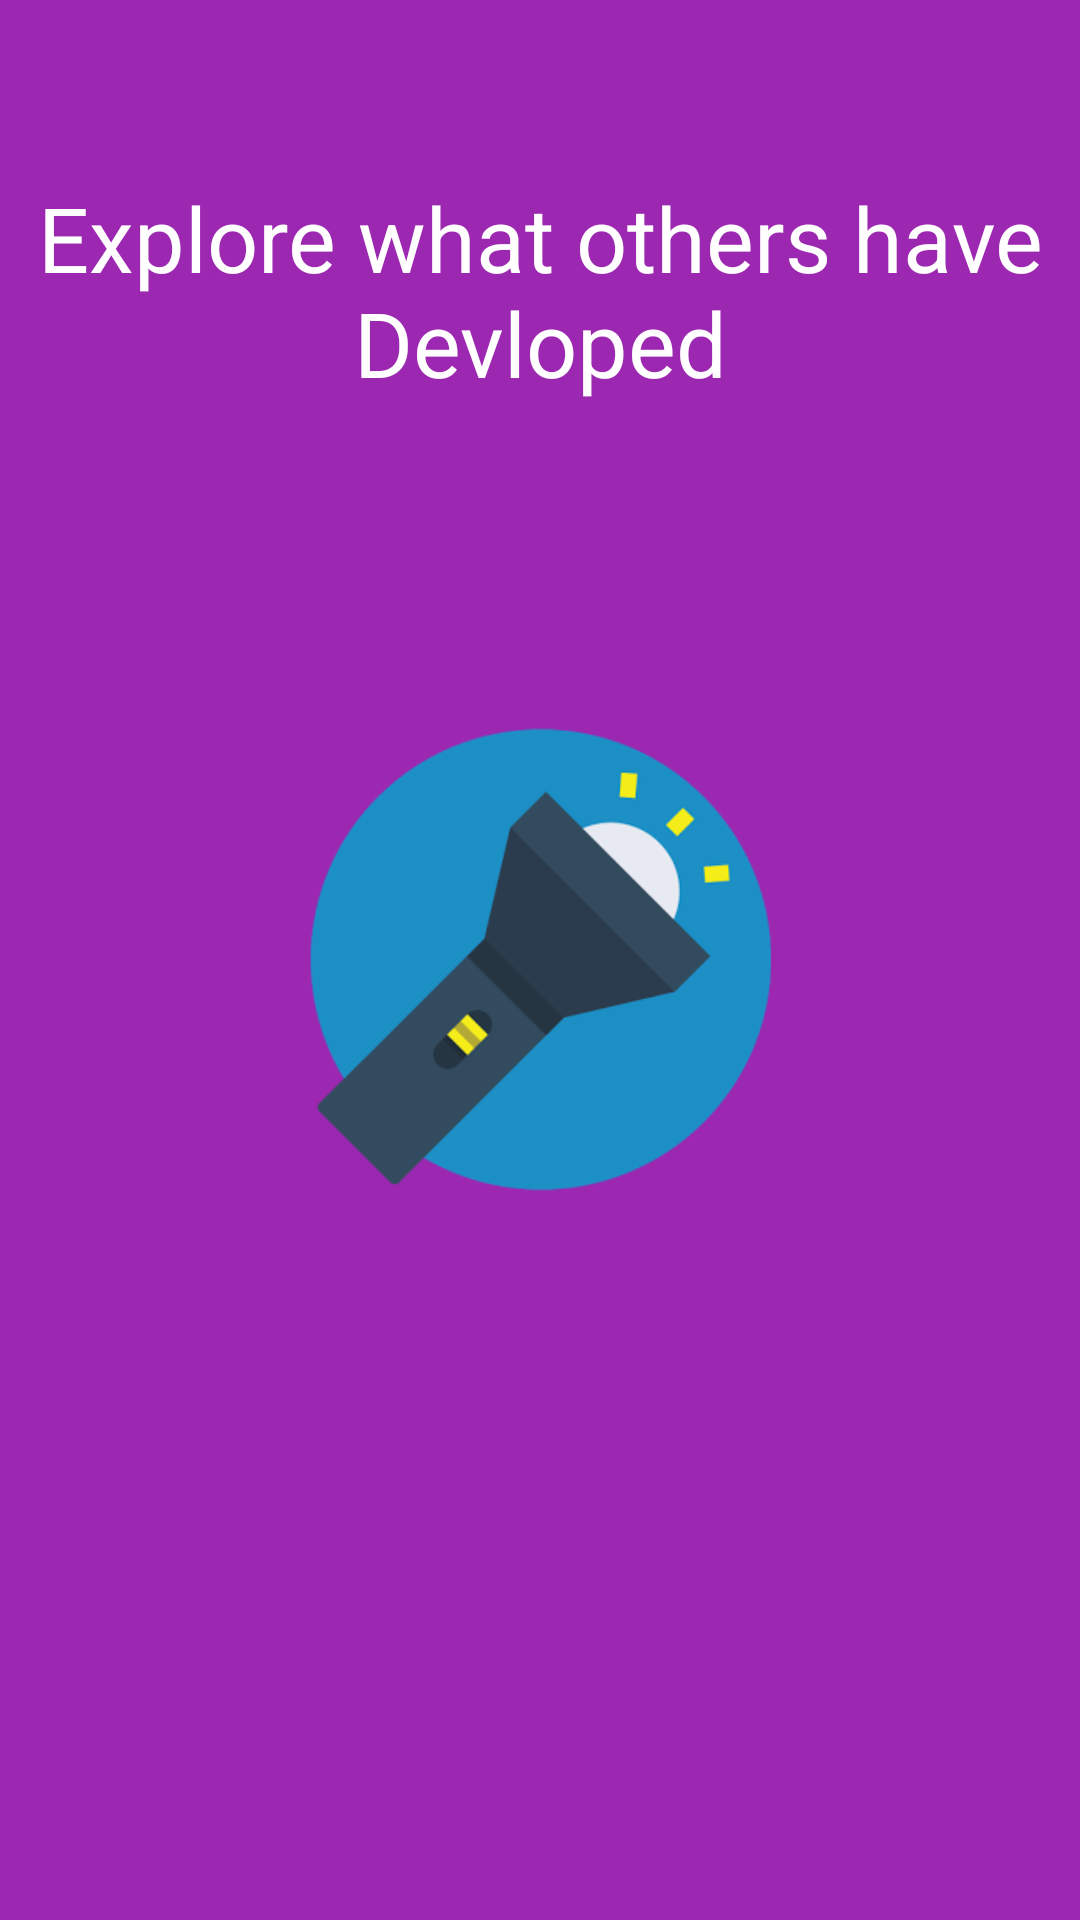

This screen was rendered from an Android layout file. Write that file and the resources it references.
<!-- AndroidManifest.xml: application theme AppTheme -->
<!-- res/layout/screen2.xml -->
<?xml version="1.0" encoding="utf-8"?>
<RelativeLayout xmlns:android="http://schemas.android.com/apk/res/android"
    android:layout_width="match_parent"
    android:layout_height="match_parent"
    android:background="@color/screen2">

    <LinearLayout
        android:id="@+id/linearLayout"
        android:layout_width="wrap_content"
        android:layout_height="wrap_content"
        android:layout_centerInParent="true"
        android:gravity="center_horizontal"
        android:orientation="vertical">

        <ImageView
            android:id="@+id/imageView"
            android:layout_width="160dp"
            android:layout_height="157dp"
            android:src="@drawable/two" />


    </LinearLayout>

    <TextView
        android:id="@+id/textView"
        android:layout_width="match_parent"
        android:layout_height="wrap_content"
        android:layout_alignParentEnd="true"


        android:layout_alignParentTop="true"
        android:layout_marginTop="59dp"
        android:text="Explore what others have Devloped"

        android:textAlignment="center"
        android:textColor="@android:color/white"
        android:textSize="30sp" />


</RelativeLayout>
<!-- resources referenced by this layout -->
<resources>
  <color name="screen2">#9C27B0</color>
  <!-- drawable two: png bitmap (drawable, 19445 bytes) -->
  <style name="AppTheme" parent="Theme.AppCompat.Light.DarkActionBar">
          
          <item name="colorPrimary">@color/colorPrimary</item>
          <item name="colorPrimaryDark">@color/colorPrimaryDark</item>
          <item name="colorAccent">@color/colorAccent</item>
      </style>
  <color name="colorPrimary">#26c6da</color>
  <color name="colorPrimaryDark">#0095a8</color>
  <color name="colorAccent">#6ff9ff</color>
</resources>
